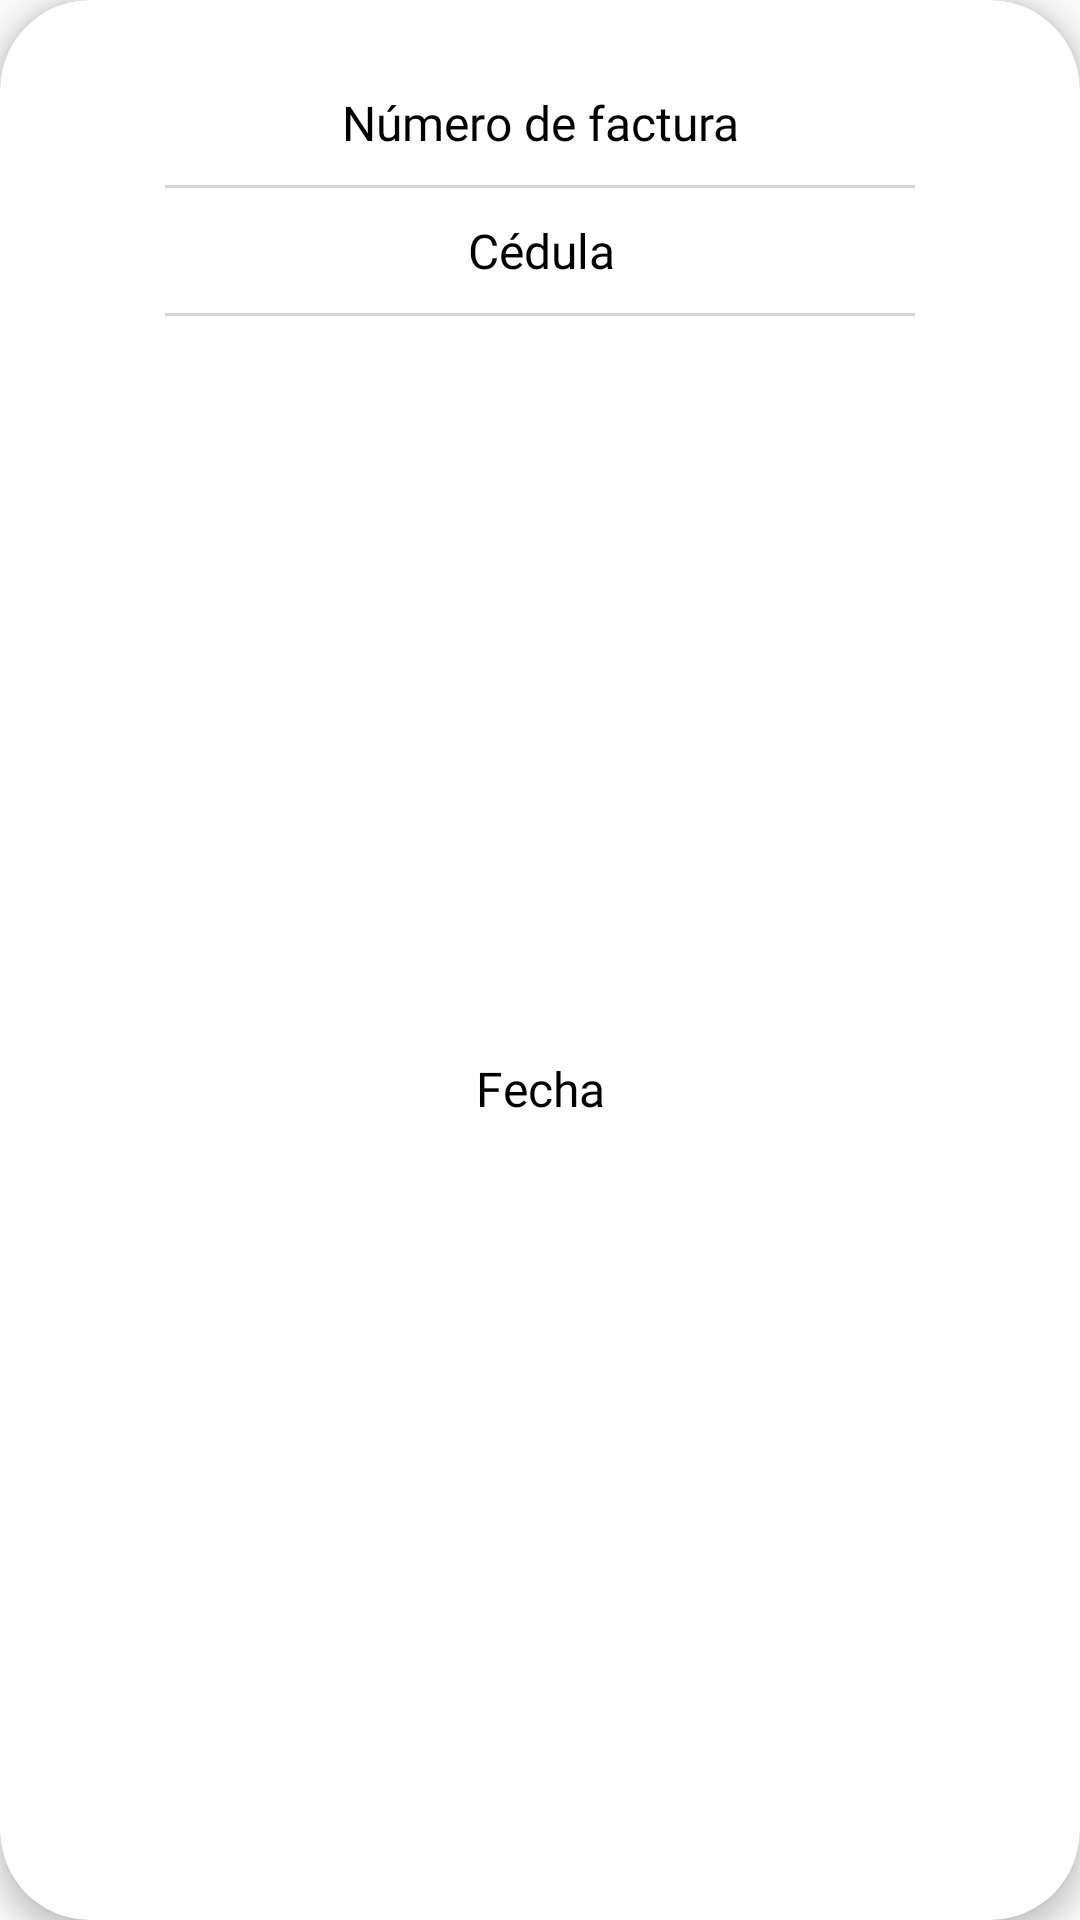

The Android layout XML behind this screen, and the referenced resources:
<!-- AndroidManifest.xml: activity theme PopUp -->
<!-- res/layout/activity_filter_bill.xml -->
<?xml version="1.0" encoding="utf-8"?>
<androidx.cardview.widget.CardView xmlns:android="http://schemas.android.com/apk/res/android"
    xmlns:app="http://schemas.android.com/apk/res-auto"

    xmlns:tools="http://schemas.android.com/tools"
    android:layout_width="match_parent"
    android:layout_height="wrap_content"
    android:layout_margin="10dp"
    app:cardCornerRadius="30dp"
    app:cardElevation="5dp">

    <androidx.constraintlayout.widget.ConstraintLayout
        android:layout_width="match_parent"
        android:layout_height="match_parent">

        <TextView
            android:id="@+id/txtNumber"
            android:layout_width="wrap_content"
            android:layout_height="wrap_content"
            android:layout_marginTop="30dp"
            android:fontFamily="@font/roboto_bold"
            android:text="Número de factura"
            android:textColor="#000000"
            android:textSize="16dp"
            app:layout_constraintEnd_toEndOf="parent"
            app:layout_constraintStart_toStartOf="parent"
            app:layout_constraintTop_toTopOf="parent" />

        <View
            android:id="@+id/view"
            android:layout_width="250dp"
            android:layout_height="1dp"
            android:layout_marginTop="10dp"
            android:background="#D5D5D5"
            app:layout_constraintEnd_toEndOf="parent"
            app:layout_constraintStart_toStartOf="parent"
            app:layout_constraintTop_toBottomOf="@+id/txtNumber"
            tools:ignore="MissingConstraints" />

        <TextView
            android:id="@+id/txtID"
            android:layout_width="wrap_content"
            android:layout_height="wrap_content"
            android:layout_marginTop="10dp"
            android:fontFamily="@font/roboto_bold"
            android:text="Cédula"
            android:textColor="#000000"
            android:textSize="16dp"
            app:layout_constraintEnd_toEndOf="parent"
            app:layout_constraintHorizontal_bias="0.502"
            app:layout_constraintStart_toStartOf="parent"
            app:layout_constraintTop_toBottomOf="@+id/view" />

        <View
            android:id="@+id/view2"
            android:layout_width="250dp"
            android:layout_height="1dp"
            android:layout_marginTop="10dp"
            android:background="#D5D5D5"
            app:layout_constraintEnd_toEndOf="parent"
            app:layout_constraintStart_toStartOf="parent"
            app:layout_constraintTop_toBottomOf="@+id/txtID"
            tools:ignore="MissingConstraints" />

        <TextView
            android:id="@+id/txtDate"
            android:layout_width="wrap_content"
            android:layout_height="wrap_content"
            android:layout_marginTop="10dp"
            android:layout_marginBottom="30dp"
            android:fontFamily="@font/roboto_bold"
            android:text="Fecha"
            android:textColor="#000000"
            android:textSize="16dp"
            app:layout_constraintBottom_toBottomOf="parent"
            app:layout_constraintEnd_toEndOf="parent"
            app:layout_constraintStart_toStartOf="parent"
            app:layout_constraintTop_toBottomOf="@+id/view2" />

    </androidx.constraintlayout.widget.ConstraintLayout>

</androidx.cardview.widget.CardView>
<!-- resources referenced by this layout -->
<resources>
  <style name="PopUp" parent="Theme.AppCompat.Light.NoActionBar">
          <item name="android:windowIsTranslucent">true</item>
          <item name="android:windowIsFloating">true</item>
          <item name="android:windowCloseOnTouchOutside">true</item>
          <item name="android:windowContentOverlay">@null</item>
          <item name="android:windowNoTitle">true</item>
      </style>
</resources>
